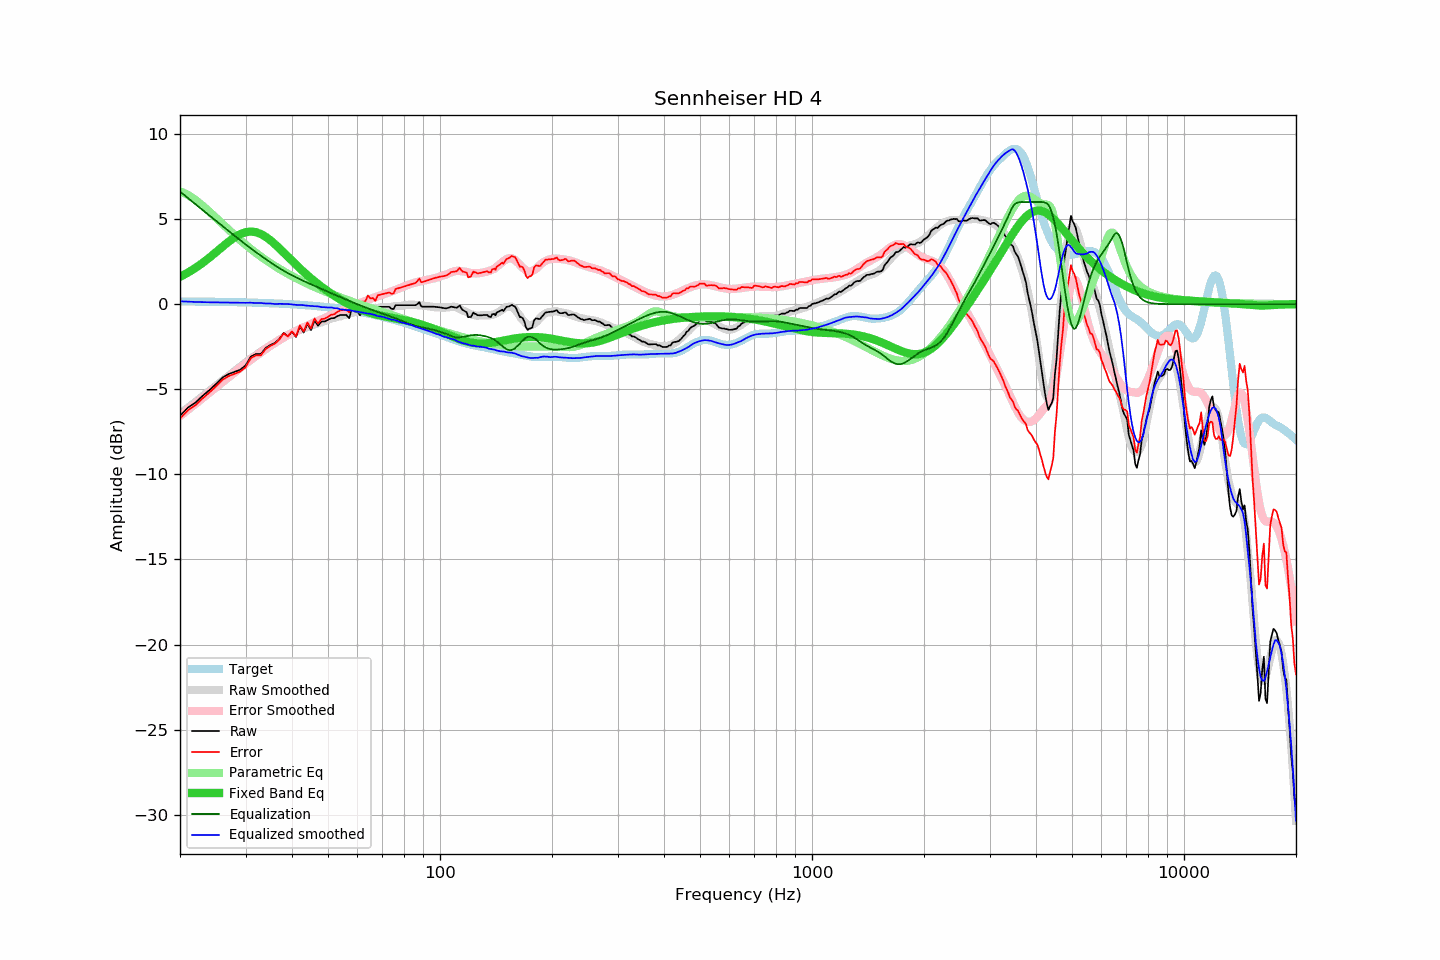

The file beside this chart, header and first rows:
frequency, raw, error, smoothed, error_smoothed, equalization, parametric_eq, equalized_raw, equalized_smoothed, target
20, -6.56, -6.72, -6.45, -6.58, 6.61, 1.60, 0.05, 0.17, 0.16
21, -6.08, -6.24, -6.09, -6.21, 6.24, 1.85, 0.16, 0.14, 0.16
22, -5.79, -5.94, -5.75, -5.87, 5.88, 2.13, 0.09, 0.13, 0.15
23, -5.39, -5.54, -5.42, -5.53, 5.53, 2.42, 0.14, 0.12, 0.15
24, -5.05, -5.19, -5.10, -5.20, 5.21, 2.73, 0.16, 0.11, 0.14
25, -4.69, -4.83, -4.79, -4.89, 4.89, 3.05, 0.20, 0.10, 0.14
26, -4.32, -4.45, -4.49, -4.59, 4.59, 3.37, 0.27, 0.10, 0.13
27, -4.11, -4.23, -4.21, -4.30, 4.30, 3.66, 0.20, 0.09, 0.12
28, -3.98, -4.10, -3.94, -4.03, 4.03, 3.91, 0.05, 0.09, 0.12
29, -3.86, -3.97, -3.68, -3.77, 3.77, 4.11, -0.09, 0.08, 0.11
30, -3.61, -3.71, -3.44, -3.51, 3.51, 4.23, -0.10, 0.08, 0.10
31, -3.08, -3.17, -3.19, -3.28, 3.28, 4.27, 0.20, 0.09, 0.09
32, -2.93, -3.01, -2.99, -3.05, 3.05, 4.23, 0.12, 0.06, 0.08
33, -2.93, -3.00, -2.78, -2.84, 2.84, 4.12, -0.09, 0.07, 0.08
34, -2.57, -2.63, -2.61, -2.64, 2.64, 3.96, 0.07, 0.04, 0.06
35, -2.40, -2.45, -2.42, -2.45, 2.45, 3.75, 0.05, 0.04, 0.05
36, -2.28, -2.32, -2.27, -2.28, 2.28, 3.52, -0.00, 0.01, 0.04
37, -2.04, -2.07, -2.09, -2.11, 2.11, 3.28, 0.07, 0.02, 0.03
38, -1.70, -1.72, -1.95, -1.96, 1.96, 3.03, 0.26, 0.01, 0.02
39, -1.89, -1.89, -1.81, -1.82, 1.82, 2.78, -0.07, 0.01, 0.01
40, -1.61, -1.60, -1.71, -1.69, 1.69, 2.54, 0.08, -0.02, -0.01
41, -1.93, -1.91, -1.62, -1.57, 1.57, 2.32, -0.36, -0.04, -0.02
42, -1.29, -1.25, -1.51, -1.46, 1.46, 2.10, 0.18, -0.05, -0.04
43, -1.67, -1.62, -1.42, -1.36, 1.36, 1.89, -0.31, -0.06, -0.05
44, -1.15, -1.08, -1.35, -1.26, 1.26, 1.70, 0.11, -0.09, -0.07
45, -1.52, -1.43, -1.27, -1.16, 1.16, 1.52, -0.35, -0.11, -0.09
46, -0.95, -0.84, -1.20, -1.07, 1.07, 1.34, 0.13, -0.12, -0.10
47, -1.27, -1.15, -1.12, -0.98, 0.98, 1.18, -0.28, -0.13, -0.12
48, -1.02, -0.88, -1.07, -0.90, 0.90, 1.03, -0.12, -0.18, -0.14
49, -1.02, -0.86, -0.99, -0.81, 0.81, 0.88, -0.21, -0.18, -0.16
50, -0.92, -0.74, -0.92, -0.72, 0.72, 0.74, -0.20, -0.20, -0.18
51, -0.83, -0.62, -0.83, -0.64, 0.64, 0.61, -0.19, -0.19, -0.21
52, -0.82, -0.59, -0.80, -0.56, 0.56, 0.49, -0.26, -0.24, -0.23
53, -0.70, -0.45, -0.73, -0.48, 0.48, 0.38, -0.22, -0.25, -0.25
54, -0.64, -0.36, -0.72, -0.41, 0.41, 0.27, -0.23, -0.31, -0.27
55, -0.64, -0.34, -0.65, -0.33, 0.33, 0.16, -0.30, -0.32, -0.30
56, -0.64, -0.32, -0.62, -0.26, 0.26, 0.07, -0.37, -0.35, -0.32
57, -0.83, -0.48, -0.54, -0.19, 0.19, -0.02, -0.64, -0.35, -0.35
58, -0.23, 0.15, -0.51, -0.12, 0.12, -0.10, -0.11, -0.39, -0.38
59, -0.44, -0.04, -0.47, -0.06, 0.06, -0.18, -0.38, -0.42, -0.40
60, -0.44, -0.01, -0.44, 0.01, -0.01, -0.25, -0.45, -0.45, -0.43
61, -0.66, -0.20, -0.40, 0.07, -0.07, -0.32, -0.73, -0.47, -0.46
62, -0.35, 0.14, -0.37, 0.13, -0.13, -0.37, -0.48, -0.50, -0.49
63, -0.35, 0.17, -0.34, 0.20, -0.20, -0.43, -0.55, -0.53, -0.52
64, -0.04, 0.51, -0.30, 0.26, -0.26, -0.48, -0.29, -0.55, -0.55
65, -0.25, 0.33, -0.26, 0.31, -0.31, -0.52, -0.56, -0.57, -0.58
66, -0.25, 0.36, -0.25, 0.36, -0.36, -0.56, -0.61, -0.61, -0.61
67, -0.46, 0.18, -0.23, 0.41, -0.41, -0.60, -0.87, -0.64, -0.64
68, -0.16, 0.52, -0.24, 0.46, -0.46, -0.63, -0.62, -0.70, -0.68
69, -0.16, 0.55, -0.21, 0.51, -0.51, -0.66, -0.67, -0.72, -0.71
70, -0.16, 0.58, -0.19, 0.55, -0.55, -0.69, -0.71, -0.74, -0.74
71, -0.16, 0.62, -0.17, 0.60, -0.60, -0.72, -0.76, -0.77, -0.78
72, -0.16, 0.65, -0.18, 0.64, -0.64, -0.74, -0.80, -0.82, -0.81
73, -0.16, 0.68, -0.17, 0.69, -0.69, -0.77, -0.85, -0.86, -0.84
74, -0.27, 0.61, -0.16, 0.74, -0.74, -0.79, -1.01, -0.90, -0.88
75, -0.29, 0.62, -0.13, 0.79, -0.79, -0.82, -1.08, -0.92, -0.91
76, -0.06, 0.89, -0.12, 0.84, -0.84, -0.84, -0.89, -0.95, -0.95
77, -0.06, 0.93, -0.10, 0.89, -0.89, -0.86, -0.95, -0.99, -0.98
78, -0.06, 0.96, -0.12, 0.94, -0.94, -0.89, -1.00, -1.05, -1.02
79, -0.06, 1.00, -0.09, 0.99, -0.99, -0.91, -1.05, -1.08, -1.06
... 553 more rows
